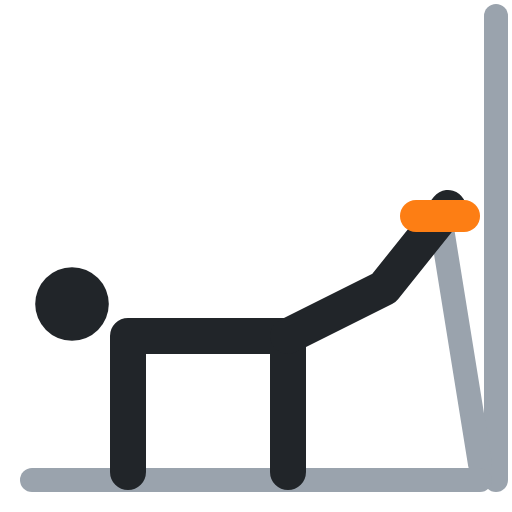
t = 0.00 s
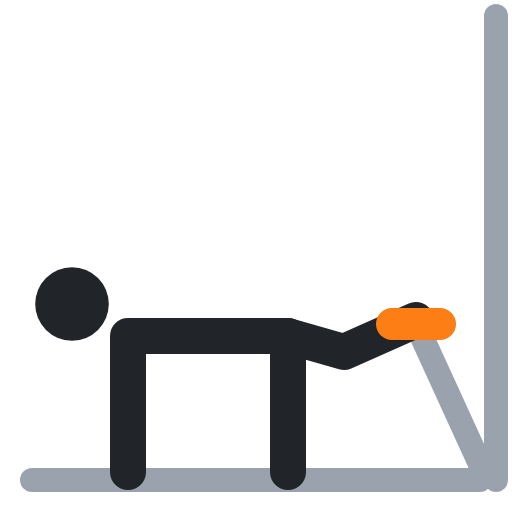
t = 0.40 s
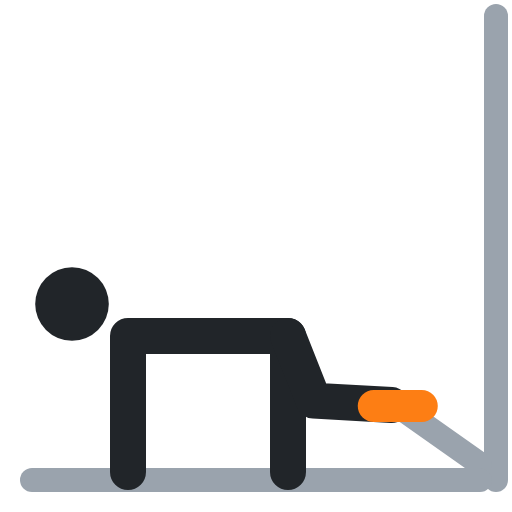
t = 0.60 s
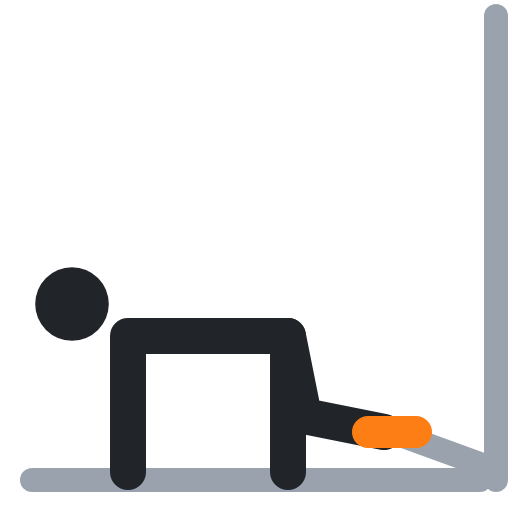
t = 1.00 s
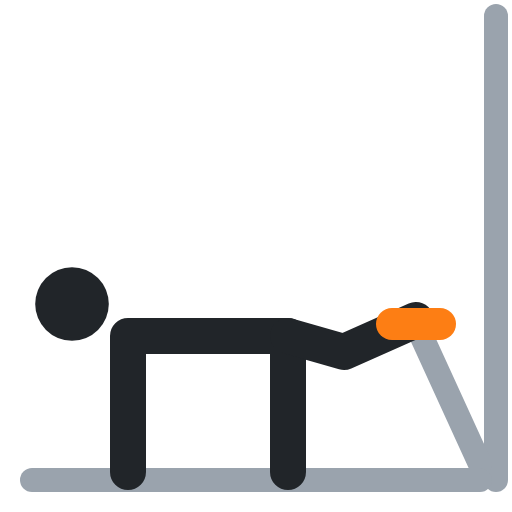
t = 1.40 s
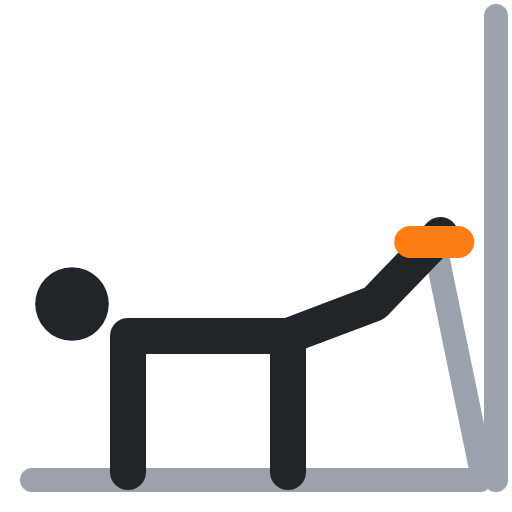
t = 1.60 s

The animated SVG that drew these frames (rendered in a browser with its animation timeline set to each time). Animation: 3 SMIL elements (animate=3); one cycle of 2.00 s, repeats indefinitely.

<svg xmlns="http://www.w3.org/2000/svg" viewBox="0 0 64 64" fill="none" stroke-linecap="round" stroke-linejoin="round"><polyline points="62,2 62,60" stroke="#9aa3ad" stroke-width="3"/><polyline points="60,58 55,27" stroke="#9aa3ad" stroke-width="3"><animate attributeName="points" values="60,58 55,27;60,58 49,54;60,58 49,54;60,58 55,27;60,58 55,27" keyTimes="0;.4;.5;.9;1" calcMode="spline" keySplines=".45 0 .55 1;.45 0 .55 1;.45 0 .55 1;.45 0 .55 1" dur="2s" repeatCount="indefinite"/></polyline><polyline points="4,60 60,60" stroke="#9aa3ad" stroke-width="3"/><circle cx="9" cy="38" r="4.6" fill="#212529"/><polyline points="16,59 16,42 36,42 36,59" stroke="#212529" stroke-width="4.5"/><polyline points="36,42 48,36 56,26" stroke="#212529" stroke-width="4.5"><animate attributeName="points" values="36,42 48,36 56,26;36,42 38,52 48,54;36,42 38,52 48,54;36,42 48,36 56,26;36,42 48,36 56,26" keyTimes="0;.4;.5;.9;1" calcMode="spline" keySplines=".45 0 .55 1;.45 0 .55 1;.45 0 .55 1;.45 0 .55 1" dur="2s" repeatCount="indefinite"/></polyline><polyline points="52,27 58,27" stroke="#fd7e14" stroke-width="4"><animate attributeName="points" values="52,27 58,27;46,54 52,54;46,54 52,54;52,27 58,27;52,27 58,27" keyTimes="0;.4;.5;.9;1" calcMode="spline" keySplines=".45 0 .55 1;.45 0 .55 1;.45 0 .55 1;.45 0 .55 1" dur="2s" repeatCount="indefinite"/></polyline></svg>
